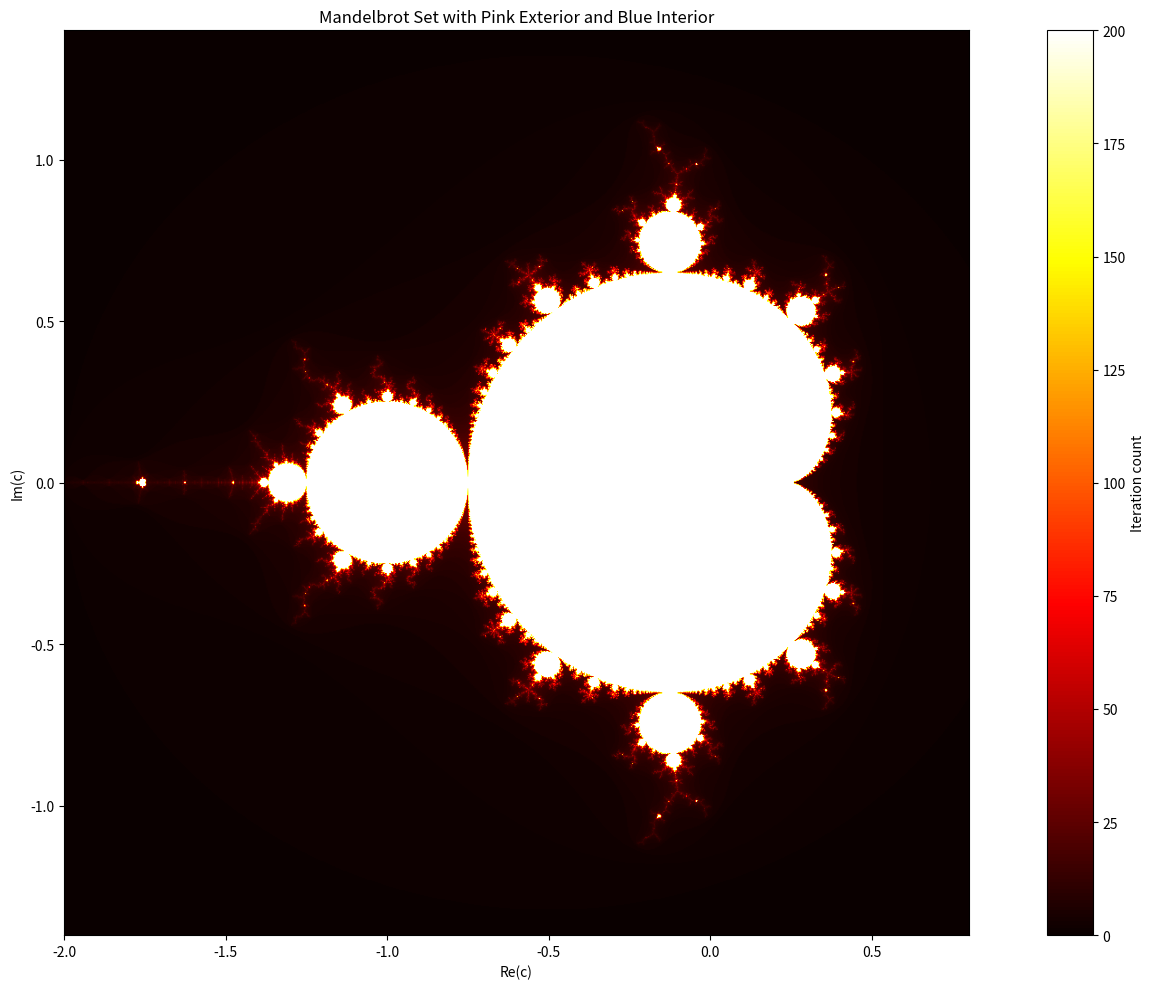

Here is the Python script that generated this plot:
import matplotlib.pyplot as plt
import numpy as np

def mandelbrot(h, w, max_iter=200):
    # Define constants for the complex plane bounds
    xmin, xmax, ymin, ymax = -2, 0.8, -1.4, 1.4

    # Create a grid of complex numbers
    y, x = np.ogrid[ymin:ymax:h*1j, xmin:xmax:w*1j]
    complex_plane = x + y*1j
    z = complex_plane
    divtime = max_iter + np.zeros(z.shape, dtype=int)

    for i in range(max_iter):
        z = z**2 + complex_plane
        diverge = np.abs(z) > 2
        div_now = np.logical_and(diverge, divtime == max_iter)
        divtime[div_now] = i
        z[diverge] = 2

    return divtime

h, w = 1000, 1500  # Decrease resolution
max_iter = 200

d = mandelbrot(h, w, max_iter)

plt.figure(figsize=(16, 10))
plt.imshow(d, cmap='hot', extent=[-2, 0.8, -1.4, 1.4])
plt.gca().set_facecolor('blue')  # Set the interior (undefined region) to blue
plt.colorbar(label='Iteration count')
plt.title('Mandelbrot Set with Pink Exterior and Blue Interior')
plt.xlabel('Re(c)')
plt.ylabel('Im(c)')
plt.tight_layout()
plt.show()